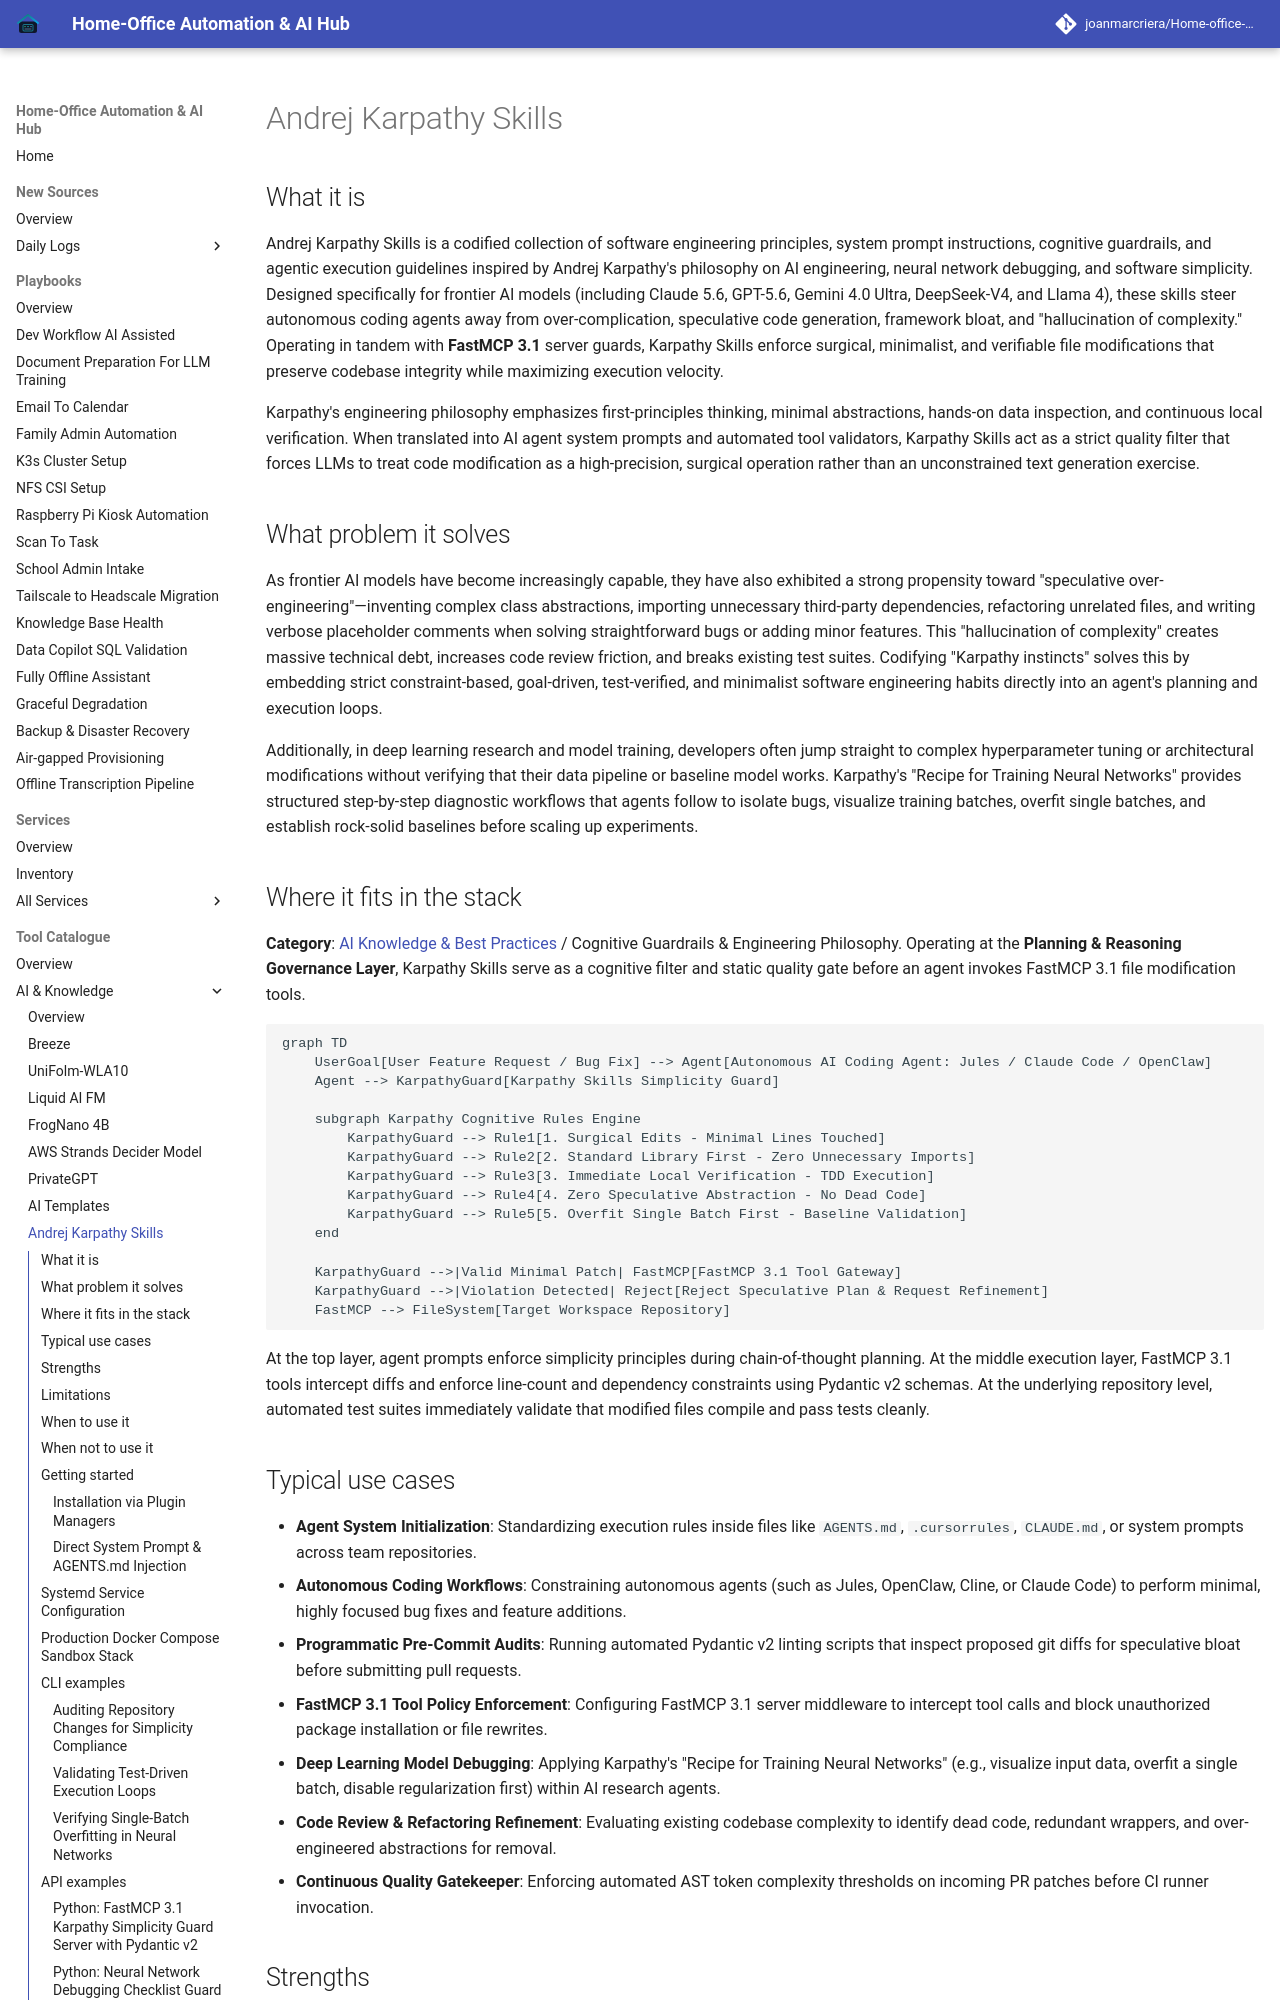

repository: joanmarcriera/Home-office-automations · page: tools/ai_knowledge/karpathy-skills/index.html · generator: mkdocs

# Andrej Karpathy Skills

## What it is
Andrej Karpathy Skills is a codified collection of software engineering principles, system prompt instructions, cognitive guardrails, and agentic execution guidelines inspired by Andrej Karpathy's philosophy on AI engineering, neural network debugging, and software simplicity. Designed specifically for frontier AI models (including Claude 5.6, GPT-5.6, Gemini 4.0 Ultra, DeepSeek-V4, and Llama 4), these skills steer autonomous coding agents away from over-complication, speculative code generation, framework bloat, and "hallucination of complexity." Operating in tandem with **FastMCP 3.1** server guards, Karpathy Skills enforce surgical, minimalist, and verifiable file modifications that preserve codebase integrity while maximizing execution velocity.

Karpathy's engineering philosophy emphasizes first-principles thinking, minimal abstractions, hands-on data inspection, and continuous local verification. When translated into AI agent system prompts and automated tool validators, Karpathy Skills act as a strict quality filter that forces LLMs to treat code modification as a high-precision, surgical operation rather than an unconstrained text generation exercise.

## What problem it solves
As frontier AI models have become increasingly capable, they have also exhibited a strong propensity toward "speculative over-engineering"—inventing complex class abstractions, importing unnecessary third-party dependencies, refactoring unrelated files, and writing verbose placeholder comments when solving straightforward bugs or adding minor features. This "hallucination of complexity" creates massive technical debt, increases code review friction, and breaks existing test suites. Codifying "Karpathy instincts" solves this by embedding strict constraint-based, goal-driven, test-verified, and minimalist software engineering habits directly into an agent's planning and execution loops.

Additionally, in deep learning research and model training, developers often jump straight to complex hyperparameter tuning or architectural modifications without verifying that their data pipeline or baseline model works. Karpathy's "Recipe for Training Neural Networks" provides structured step-by-step diagnostic workflows that agents follow to isolate bugs, visualize training batches, overfit single batches, and establish rock-solid baselines before scaling up experiments.

## Where it fits in the stack
**Category**: [AI Knowledge & Best Practices](./index.md) / Cognitive Guardrails & Engineering Philosophy. Operating at the **Planning & Reasoning Governance Layer**, Karpathy Skills serve as a cognitive filter and static quality gate before an agent invokes FastMCP 3.1 file modification tools.

```mermaid
graph TD
    UserGoal[User Feature Request / Bug Fix] --> Agent[Autonomous AI Coding Agent: Jules / Claude Code / OpenClaw]
    Agent --> KarpathyGuard[Karpathy Skills Simplicity Guard]

    subgraph Karpathy Cognitive Rules Engine
        KarpathyGuard --> Rule1[1. Surgical Edits - Minimal Lines Touched]
        KarpathyGuard --> Rule2[2. Standard Library First - Zero Unnecessary Imports]
        KarpathyGuard --> Rule3[3. Immediate Local Verification - TDD Execution]
        KarpathyGuard --> Rule4[4. Zero Speculative Abstraction - No Dead Code]
        KarpathyGuard --> Rule5[5. Overfit Single Batch First - Baseline Validation]
    end

    KarpathyGuard -->|Valid Minimal Patch| FastMCP[FastMCP 3.1 Tool Gateway]
    KarpathyGuard -->|Violation Detected| Reject[Reject Speculative Plan & Request Refinement]
    FastMCP --> FileSystem[Target Workspace Repository]
```

At the top layer, agent prompts enforce simplicity principles during chain-of-thought planning. At the middle execution layer, FastMCP 3.1 tools intercept diffs and enforce line-count and dependency constraints using Pydantic v2 schemas. At the underlying repository level, automated test suites immediately validate that modified files compile and pass tests cleanly.
